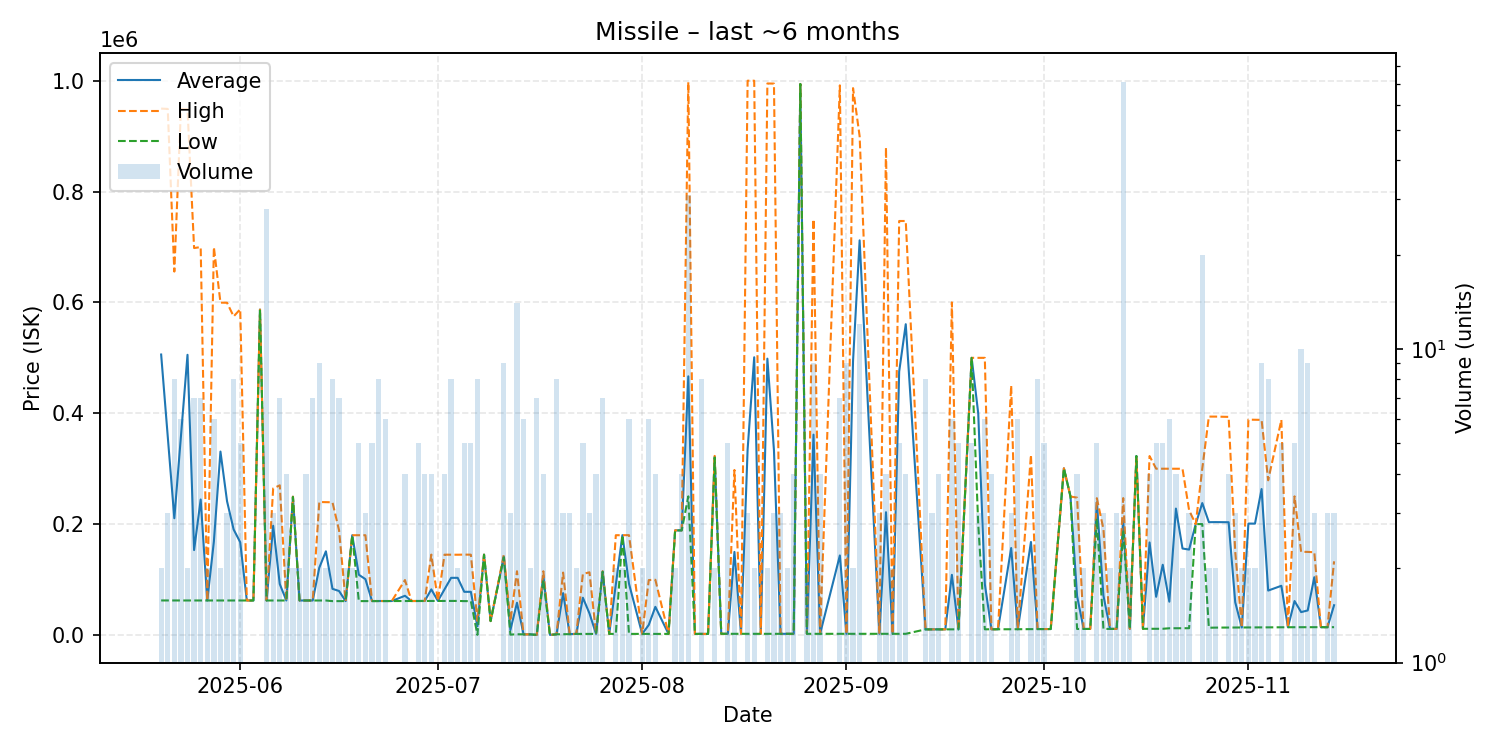

Values plotted in this chart, from the file beside it:
date, average, highest, lowest, order_count, volume
2025-05-20, 505905, 949600, 62210, 2, 2
2025-05-21, 357833, 949000, 62250, 3, 3
2025-05-22, 210519, 655550, 62160, 6, 8
2025-05-23, 357742, 948900, 62160, 6, 6
2025-05-24, 505380, 948600, 62160, 2, 2
2025-05-25, 153097, 698000, 62280, 4, 7
2025-05-26, 244356, 699750, 62160, 7, 7
2025-05-27, 62110, 62110, 62110, 2, 2
2025-05-28, 168363, 699600, 62120, 4, 6
2025-05-29, 330825, 599500, 62150, 2, 2
2025-05-30, 241200, 599300, 62150, 3, 3
2025-05-31, 190275, 574650, 62150, 5, 8
2025-06-01, 167222, 587600, 62120, 5, 5
2025-06-02, 62130, 62130, 62130, 1, 1
2025-06-03, 62120, 62120, 62120, 1, 1
2025-06-04, 587000, 587000, 587000, 1, 1
2025-06-05, 62120, 62120, 62120, 3, 28
2025-06-06, 196907, 264300, 62120, 3, 3
2025-06-07, 91796, 269900, 62110, 7, 7
2025-06-08, 62115, 62120, 62110, 4, 4
2025-06-09, 249250, 249500, 249000, 2, 2
2025-06-10, 62120, 62120, 62120, 2, 2
2025-06-11, 62120, 62120, 62120, 3, 4
2025-06-12, 62131, 62200, 62120, 4, 7
2025-06-13, 121336, 239800, 62120, 8, 9
2025-06-14, 150855, 239600, 62110, 2, 2
2025-06-15, 83179, 239300, 61000, 6, 8
2025-06-16, 79229, 188600, 61000, 3, 7
2025-06-17, 61000, 61000, 61000, 2, 2
2025-06-18, 179900, 179900, 179900, 1, 2
2025-06-19, 108540, 179850, 61000, 5, 5
2025-06-20, 100640, 179900, 61010, 3, 3
2025-06-21, 61180, 61180, 61180, 5, 5
2025-06-22, 61180, 61180, 61180, 6, 8
2025-06-23, 61182, 61190, 61180, 3, 6
2025-06-24, 61180, 61180, 61180, 1, 1
2025-06-26, 70635, 99000, 61180, 4, 4
2025-06-27, 61190, 61190, 61190, 1, 1
2025-06-28, 61190, 61190, 61190, 3, 5
2025-06-29, 61268, 61270, 61260, 4, 4
2025-06-30, 82198, 144900, 61280, 4, 4
2025-07-01, 61340, 61340, 61340, 1, 1
2025-07-02, 82205, 144800, 61340, 4, 4
2025-07-03, 102995, 144650, 61340, 7, 8
2025-07-04, 103020, 144700, 61340, 2, 2
2025-07-05, 77788, 144900, 61010, 4, 5
2025-07-06, 77768, 144800, 61010, 4, 5
2025-07-07, 15663, 25000, 100.0, 6, 8
2025-07-08, 144800, 144800, 144800, 1, 1
2025-07-09, 25000, 25000, 25000, 1, 1
2025-07-11, 141178, 144800, 140000, 8, 9
2025-07-12, 8700, 25000, 550.0, 3, 3
2025-07-13, 58058, 114900, 1235, 4, 14
2025-07-14, 1000, 1000, 1000, 3, 6
2025-07-15, 1000, 1000, 1000, 2, 2
2025-07-16, 100.0, 100.0, 100.0, 2, 7
2025-07-17, 107200, 114900, 99500, 3, 4
2025-07-18, 100.1, 100.1, 100.1, 1, 1
2025-07-19, 1137, 1138, 1136, 6, 8
2025-07-20, 75446, 112500, 1339, 3, 3
... 103 more rows
